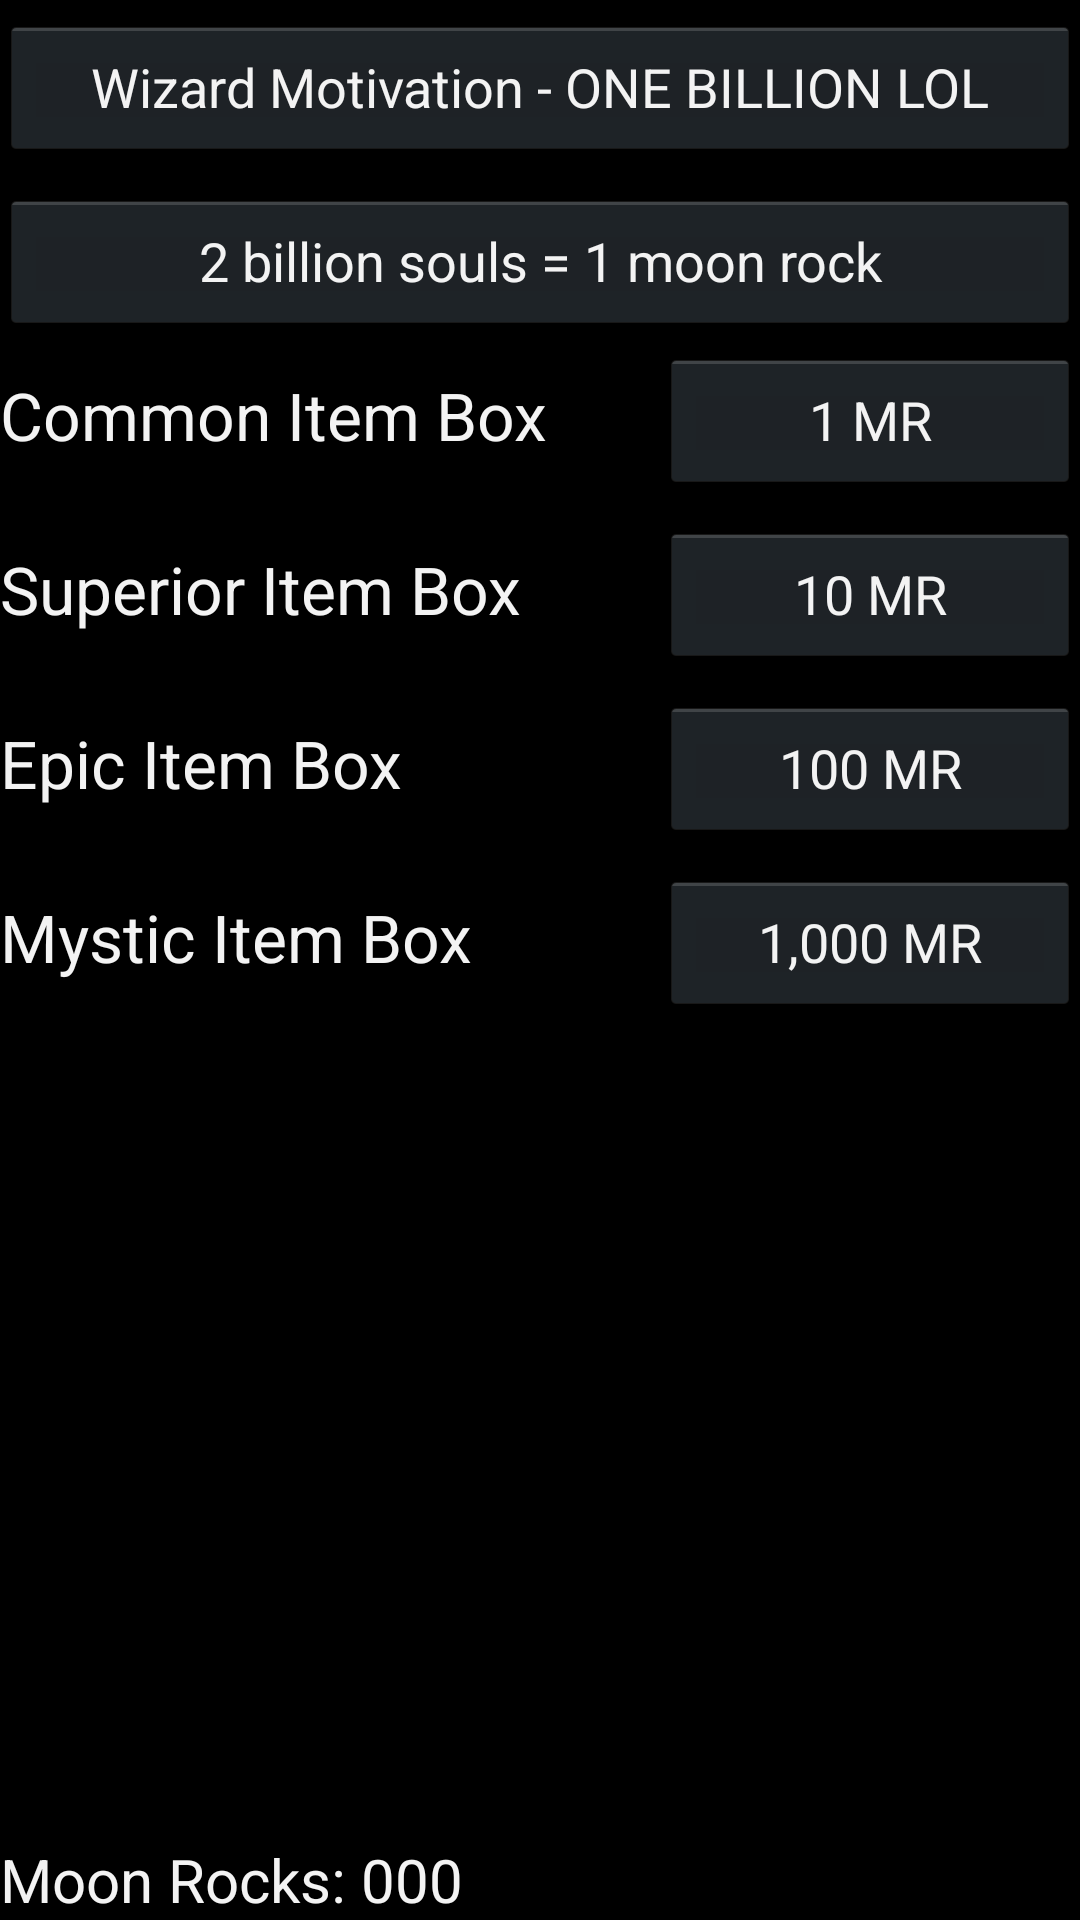

Here is an Android app screen rendered from its layout file. Give the layout XML and the strings, colors and styles it references.
<!-- AndroidManifest.xml: application theme AppTheme -->
<!-- res/layout/fragment_arcane.xml -->
<RelativeLayout xmlns:android="http://schemas.android.com/apk/res/android"
    xmlns:tools="http://schemas.android.com/tools"
    android:id="@+id/rlArcane"
    android:layout_width="match_parent"
    android:layout_height="match_parent"
    android:layout_marginLeft="16dp"
    android:layout_marginRight="16dp"

    tools:context=".MainActivity$PlaceholderFragment">

    <TextView
        android:id="@+id/textView"
        android:layout_width="wrap_content"
        android:layout_height="wrap_content"
        android:layout_alignParentBottom="true"
        android:text="Moon Rocks: "
        android:textAppearance="?android:attr/textAppearanceLarge"
        android:textSize="20sp"
        android:layout_alignParentLeft="true"
        android:layout_alignParentStart="true" />

    <Button
        android:id="@+id/btnMotivation"
        android:layout_width="match_parent"
        android:layout_height="wrap_content"
        android:layout_alignParentLeft="true"
        android:layout_alignParentStart="true"
        android:layout_alignParentTop="true"
        android:text="Wizard Motivation - ONE BILLION LOL"
        android:layout_marginBottom="5dp"
        android:layout_marginTop="5dp" />

    <Button
        android:id="@+id/btnConvert"
        android:layout_width="match_parent"
        android:layout_height="wrap_content"
        android:layout_alignParentLeft="true"
        android:layout_alignParentStart="true"
        android:layout_below="@id/btnMotivation"
        android:text="2 billion souls = 1 moon rock"
        android:layout_marginBottom="5dp"
        android:layout_marginTop="5dp" />

    <LinearLayout
        android:layout_width="match_parent"
        android:layout_height="wrap_content"
        android:layout_below="@+id/btnConvert"
        android:orientation="horizontal"
        android:weightSum="10"
        android:id="@+id/linearLayout"
        android:layout_marginBottom="10dp">

        <TextView
            android:id="@+id/tvCommon"
            android:layout_width="0dp"
            android:layout_height="wrap_content"
            android:layout_weight="6"
            android:text="Common Item Box"
            android:textAppearance="?android:attr/textAppearanceLarge" />

        <Button
            android:id="@+id/btnCommon"
            android:layout_width="0dp"
            android:layout_height="wrap_content"
            android:layout_marginLeft="10dp"
            android:layout_weight="4"
            android:text="1 MR" />
    </LinearLayout>

    <LinearLayout
        android:layout_width="match_parent"
        android:layout_height="wrap_content"
        android:orientation="horizontal"
        android:weightSum="10"
        android:layout_below="@+id/linearLayout"
        android:layout_alignParentLeft="true"
        android:layout_alignParentStart="true"
        android:id="@+id/linearLayout2"
        android:layout_marginBottom="10dp">

        <TextView
            android:id="@+id/tvMagic"
            android:layout_width="0dp"
            android:layout_height="wrap_content"
            android:layout_weight="6"
            android:text="Superior Item Box"
            android:textAppearance="?android:attr/textAppearanceLarge" />

        <Button
            android:id="@+id/btnMagic"
            android:layout_width="0dp"
            android:layout_height="wrap_content"
            android:layout_marginLeft="10dp"
            android:layout_weight="4"
            android:text="10 MR" />
    </LinearLayout>

    <LinearLayout
        android:layout_width="match_parent"
        android:layout_height="wrap_content"
        android:orientation="horizontal"
        android:weightSum="10"
        android:layout_below="@+id/linearLayout2"
        android:layout_alignLeft="@+id/linearLayout2"
        android:layout_alignStart="@+id/linearLayout2"
        android:layout_marginBottom="10dp"
        android:id="@+id/linearLayout3">

        <TextView
            android:id="@+id/tvEpic"
            android:layout_width="0dp"
            android:layout_height="wrap_content"
            android:layout_weight="6"
            android:text="Epic Item Box"
            android:textAppearance="?android:attr/textAppearanceLarge" />

        <Button
            android:id="@+id/btnEpic"
            android:layout_width="0dp"
            android:layout_height="wrap_content"
            android:layout_marginLeft="10dp"
            android:layout_weight="4"
            android:text="100 MR" />
    </LinearLayout>

    <LinearLayout
        android:layout_width="match_parent"
        android:layout_height="wrap_content"
        android:orientation="horizontal"
        android:weightSum="10"
        android:layout_below="@+id/linearLayout3"
        android:layout_alignParentRight="true"
        android:layout_alignParentEnd="true">

        <TextView
            android:id="@+id/tvMystic"
            android:layout_width="0dp"
            android:layout_height="wrap_content"
            android:layout_weight="6"
            android:text="Mystic Item Box"
            android:textAppearance="?android:attr/textAppearanceLarge" />

        <Button
            android:id="@+id/btnMystic"
            android:layout_width="0dp"
            android:layout_height="wrap_content"
            android:layout_marginLeft="10dp"
            android:layout_weight="4"
            android:text="1,000 MR" />
    </LinearLayout>

    <TextView
        android:id="@+id/tvMoonRocks"
        android:layout_width="wrap_content"
        android:layout_height="wrap_content"
        android:text="000"
        android:textAppearance="?android:attr/textAppearanceLarge"
        android:textSize="20sp"
        android:layout_alignTop="@+id/textView"
        android:layout_alignParentRight="true"
        android:layout_alignParentEnd="true"
        android:layout_toRightOf="@+id/textView"
        android:layout_toEndOf="@+id/textView" />

</RelativeLayout>
<!-- resources referenced by this layout -->
<resources>
  <style name="AppTheme" parent="android:Theme.Holo">
          
          <item name="alertDialogProTheme">@style/Theme.AlertDialogPro.Material.Light</item>
      </style>
</resources>
